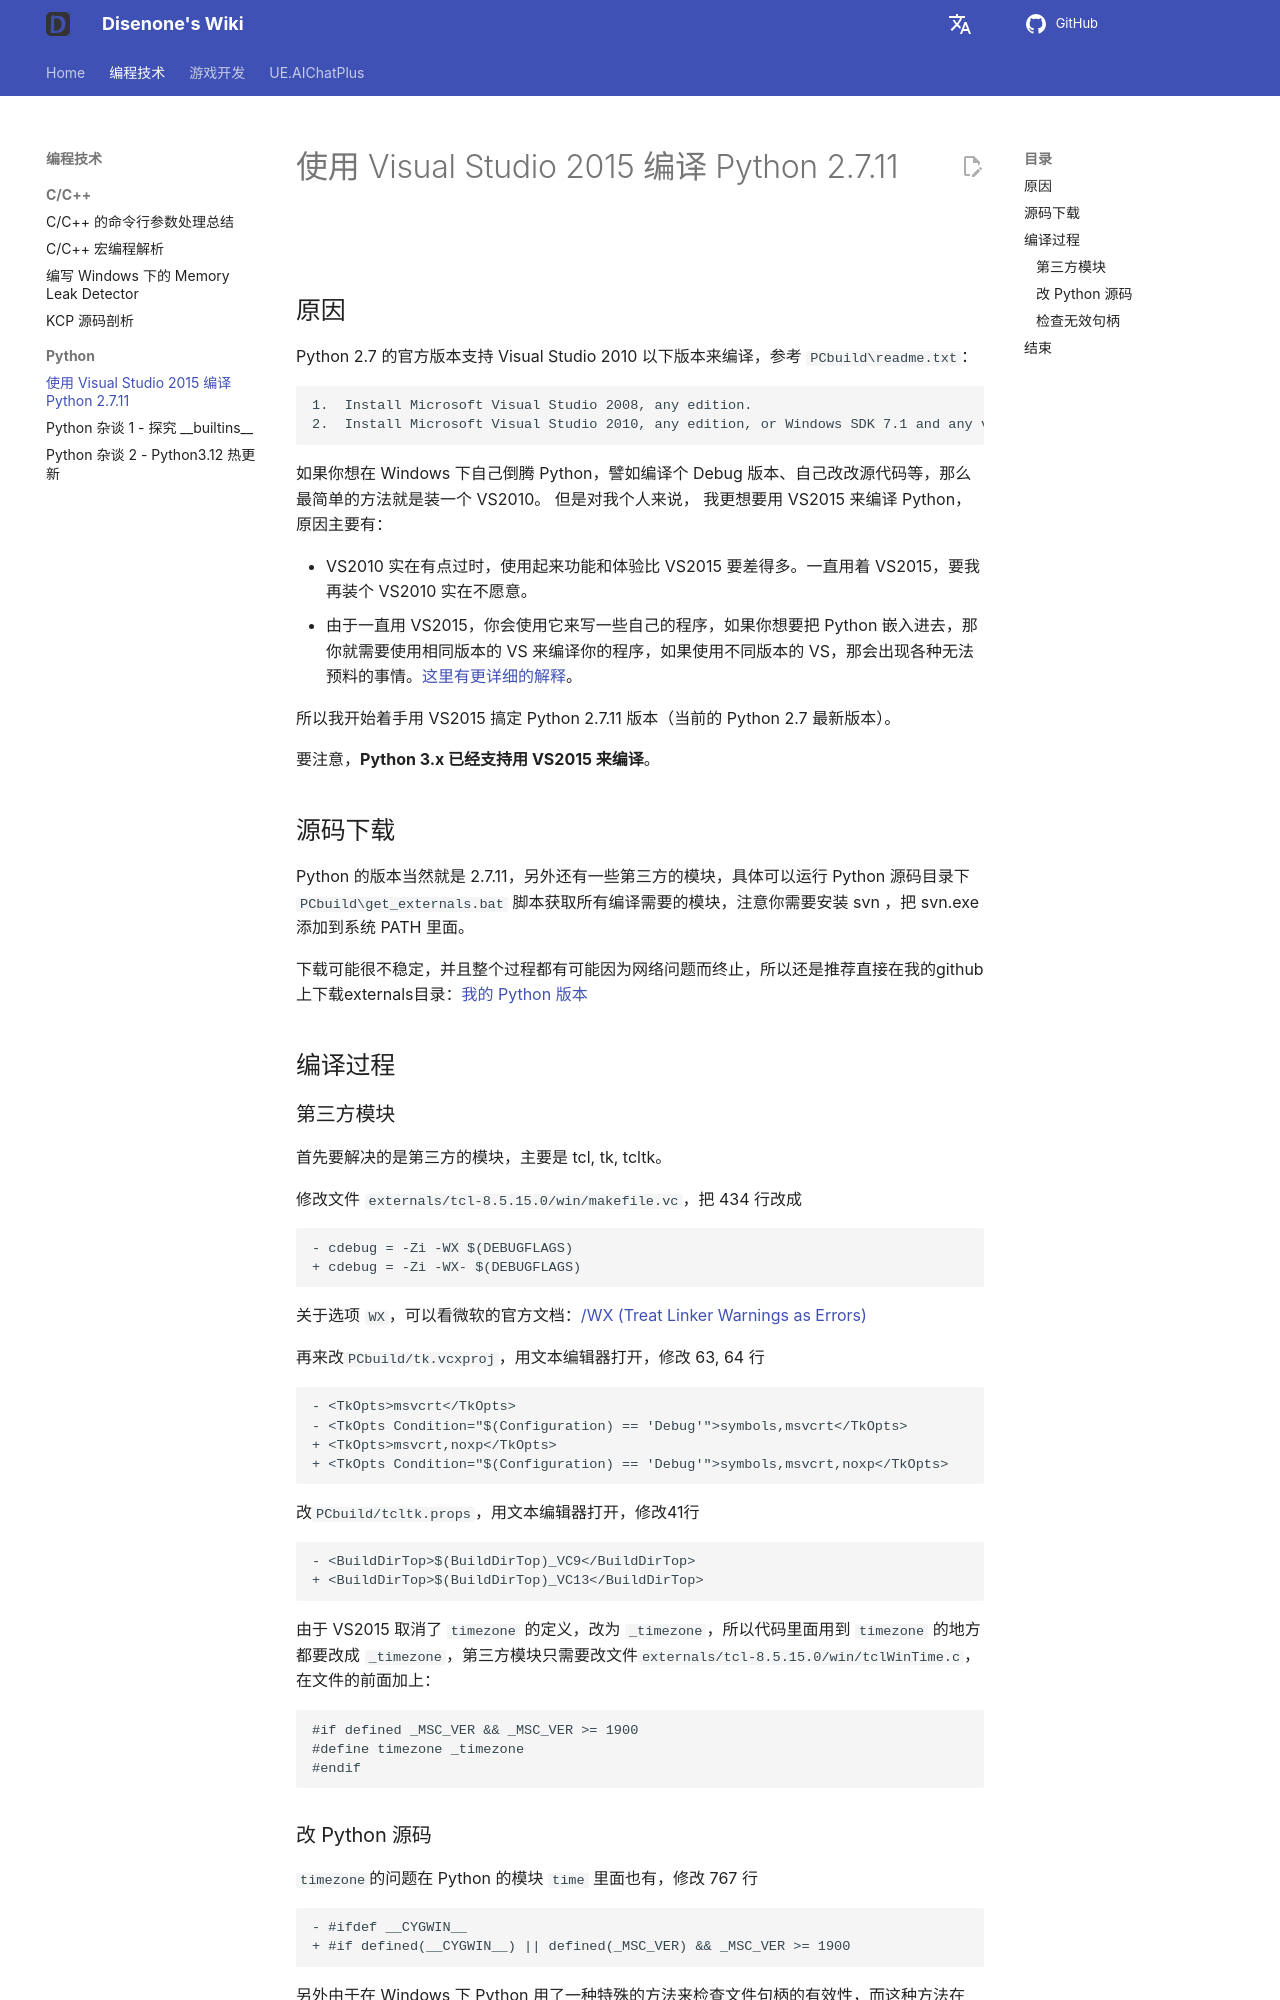

repository: disenone/wiki · page: py-使用VisualStudio2015编译Python2.7.11/index.html · generator: mkdocs

---
layout: post
title: 使用 Visual Studio 2015 编译 Python 2.7.11
categories: [python]
catalog: true
tags: [dev]
description: |
    Python 2.7 的官方版本支持 Visual Studio 2010 以下版本来编译，如果你想在 Windows 下自己倒腾 Python，譬如编译个 Debug 版本、自己改改源代码等，那么最简单的方法就是装一个 VS2010。但是对我个人来说， 我更想要用 VS2015 来编译 Python，原因主要有...
figures:
- https://img.shields.io/badge/python-2.7.11-brightgreen.svg
- https://img.shields.io/badge/vs-2015-68217A.svg
nowidth: 1
---
<meta property="og:title" content="使用 Visual Studio 2015 编译 Python 2.7.11" />

![](https://img.shields.io/badge/python-2.7.11-brightgreen.svg){:style="display: inline-block"}
![](https://img.shields.io/badge/vs-2015-68217A.svg){:style="display: inline-block"}

## 原因

Python 2.7 的官方版本支持 Visual Studio 2010 以下版本来编译，参考 `PCbuild\readme.txt`：


	1.  Install Microsoft Visual Studio 2008, any edition.
	2.  Install Microsoft Visual Studio 2010, any edition, or Windows SDK 7.1 and any version of Microsoft Visual Studio newer than 2010.


如果你想在 Windows 下自己倒腾 Python，譬如编译个 Debug 版本、自己改改源代码等，那么最简单的方法就是装一个 VS2010。
但是对我个人来说， 我更想要用 VS2015 来编译 Python，原因主要有：


- VS2010 实在有点过时，使用起来功能和体验比 VS2015 要差得多。一直用着 VS2015，要我再装个 VS2010 实在不愿意。
- 由于一直用 VS2015，你会使用它来写一些自己的程序，如果你想要把 Python 嵌入进去，那你就需要使用相同版本的 VS 来编译你的程序，如果使用不同版本的 VS，那会出现各种无法预料的事情。[这里有更详细的解释](http://siomsystems.com/mixing-visual-studio-versions/)。

所以我开始着手用 VS2015 搞定 Python 2.7.11 版本（当前的 Python 2.7 最新版本）。

要注意，**Python 3.x 已经支持用 VS2015 来编译**。

## 源码下载

Python 的版本当然就是 2.7.11，另外还有一些第三方的模块，具体可以运行 Python 源码目录下 `PCbuild\get_externals.bat` 脚本获取所有编译需要的模块，注意你需要安装 svn ，把 svn.exe 添加到系统 PATH 里面。

下载可能很不稳定，并且整个过程都有可能因为网络问题而终止，所以还是推荐直接在我的github上下载externals目录：[我的 Python 版本](https://github.com/disenone/wpython-2.7.11/tree/e13f43a3b72ae2bdf4d2950c6364750ae668cbf4/externals)

## 编译过程
